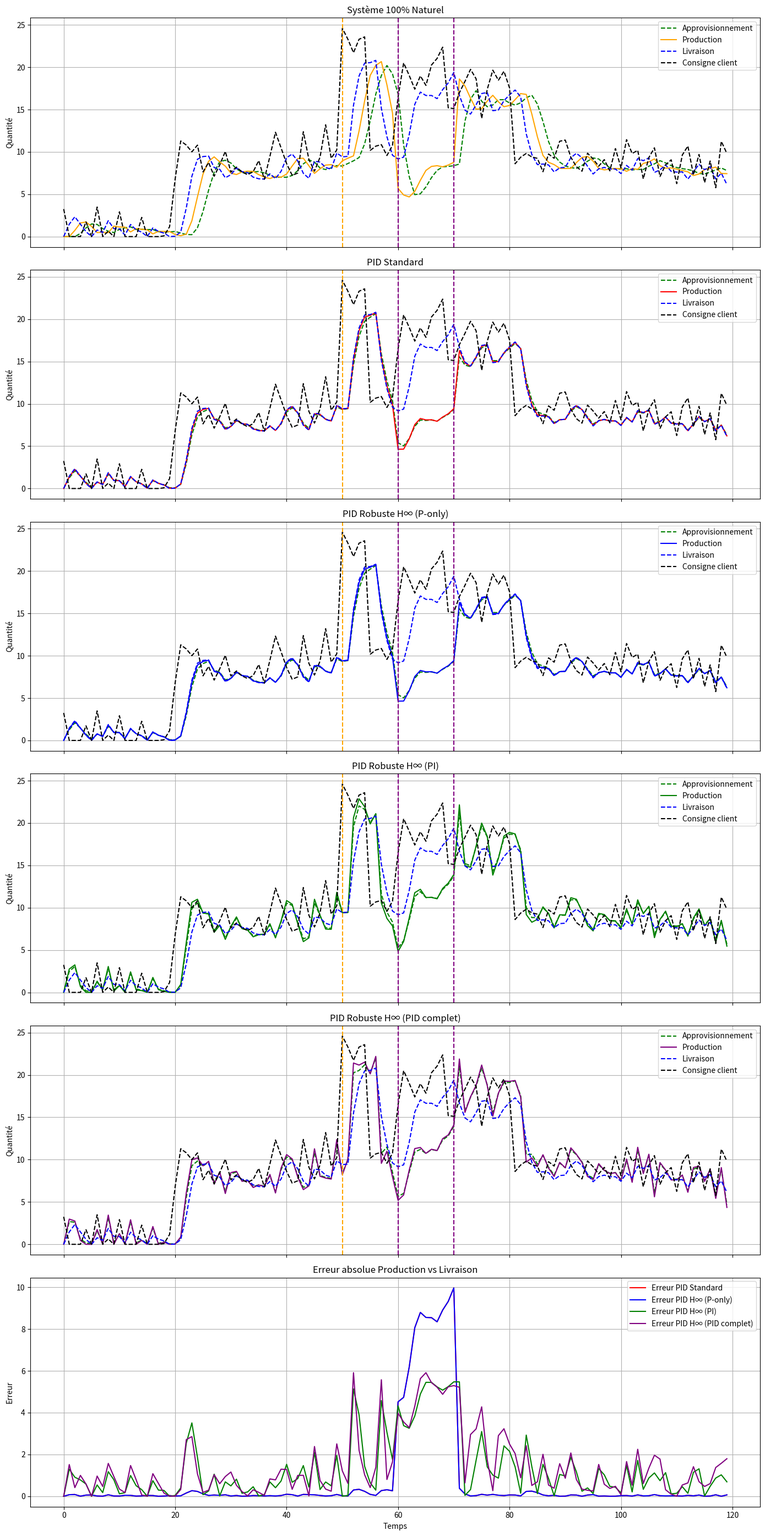
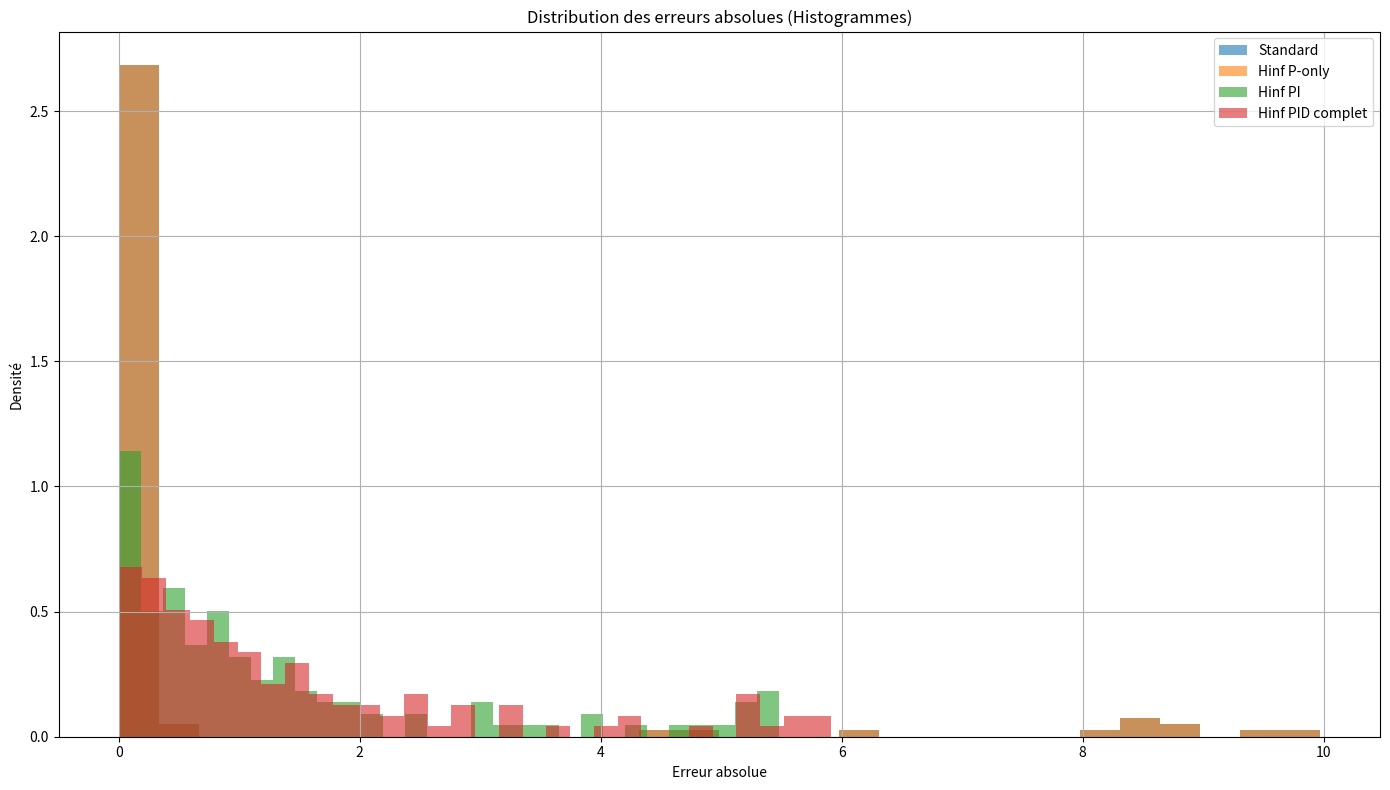
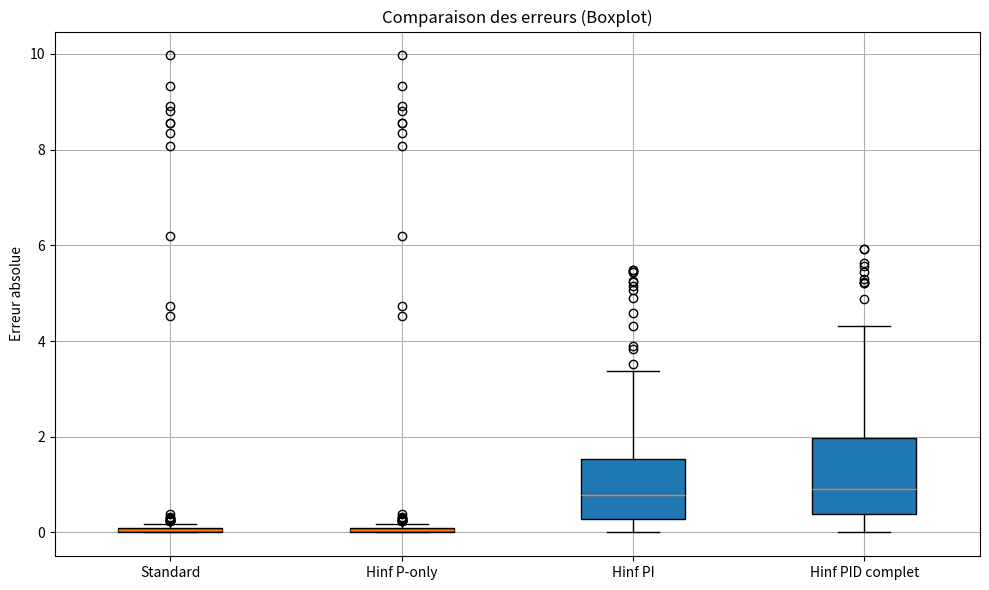
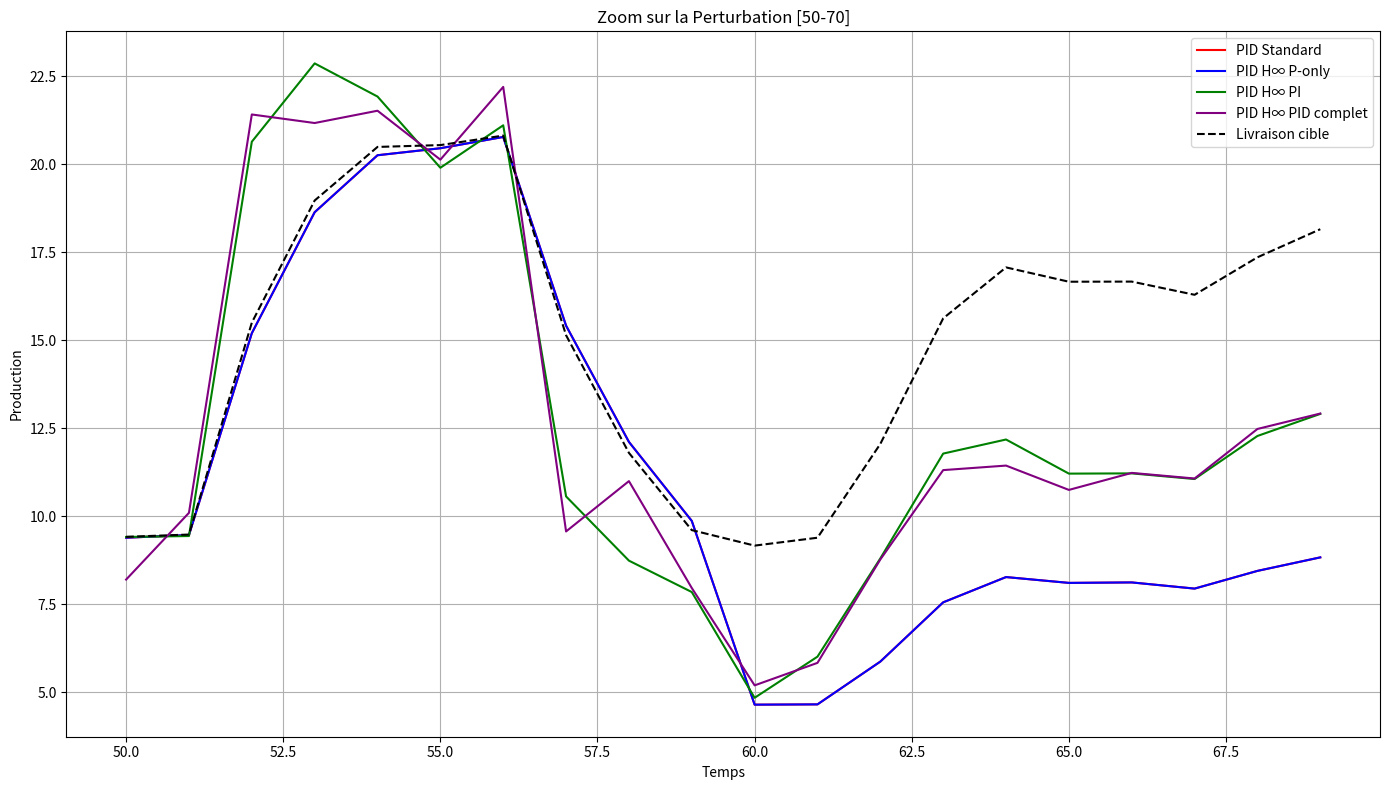

Write the Python code that produced these figures, in order.
import numpy as np
import matplotlib.pyplot as plt
from scipy.optimize import minimize

# Paramètres
T = 120
capacite_fournisseur = 40
capacite_production = 30
perte_livraison = 0.1

# Génération de la consigne client avec perturbation
def generate_consigne_avec_perturbation(T=120, seed=1):
    np.random.seed(seed)
    base_demand = np.array([0]*20 + [18 if 40 <= t <= 60 else 9 for t in range(T-20)])
    consigne = np.clip(np.random.normal(base_demand, 2), 0, None).astype(float)
    if T > 50:
        consigne[50:55] += 15
    return consigne

consigne_client = generate_consigne_avec_perturbation(T)

# PID Controller
class PIDController:
    def __init__(self, Kp, Ki, Kd):
        self.Kp = Kp
        self.Ki = Ki
        self.Kd = Kd
        self.integral = 0
        self.prev_error = 0

    def compute(self, setpoint, measurement):
        error = setpoint - measurement
        self.integral += error
        derivative = error - self.prev_error
        output = self.Kp * error + self.Ki * self.integral + self.Kd * derivative
        self.prev_error = error
        return output

# Simulation naturelle
def simulation_flux_corrected(consigne):
    stock_appro = [0] * 3
    stock_prod = [0] * 3
    stock_livr = [0] * 3
    approvisionnement, production, livraison = [], [], []

    for t in range(T):
        besoin_livraison = consigne[t-1] if t > 0 else consigne[t]
        sortie_livraison = sum([0.5, 0.3, 0.2][i]*stock_livr[-(i+1)] for i in range(3)) * (1 - perte_livraison)
        livraison.append(sortie_livraison)
        stock_livr.append(besoin_livraison)
        stock_livr.pop(0)

        besoin_production = livraison[-1]
        perturbation_prod = 1.0 if not (60 <= t <= 70) else 0.5
        sortie_production = sum([0.5, 0.3, 0.2][i]*stock_prod[-(i+1)] for i in range(3)) * perturbation_prod
        production.append(sortie_production)
        stock_prod.append(besoin_production)
        stock_prod.pop(0)

        besoin_appro = production[-1]
        sortie_approvisionnement = sum([0.5, 0.3, 0.2][i]*stock_appro[-(i+1)] for i in range(3))
        approvisionnement.append(sortie_approvisionnement)
        stock_appro.append(besoin_appro)
        stock_appro.pop(0)

    return {
        "consigne": consigne,
        "approvisionnement": approvisionnement,
        "production": production,
        "livraison": livraison
    }

# Simulation flux régulé
def simulation_flux_regulated(consigne, pid_controller_prod, pid_controller_appro):
    stock_appro = [0] * 3
    stock_prod = [0] * 3
    stock_livr = [0] * 3
    approvisionnement, production, livraison = [], [], []

    for t in range(T):
        perturbation_prod = 1.0 if not (60 <= t <= 70) else 0.5

        besoin_livraison = consigne[t-1] if t > 0 else consigne[t]
        sortie_livraison = sum([0.5, 0.3, 0.2][i]*stock_livr[-(i+1)] for i in range(3)) * (1 - perte_livraison)
        livraison.append(sortie_livraison)
        stock_livr.append(besoin_livraison)
        stock_livr.pop(0)

        prod = sum([0.5, 0.3, 0.2][i]*stock_prod[-(i+1)] for i in range(3))
        correction = pid_controller_prod.compute(sortie_livraison, prod)
        prod += correction
        prod = np.clip(prod, 0, capacite_production) * perturbation_prod
        stock_prod.append(prod)
        stock_prod.pop(0)
        production.append(prod)

        appro = sum([0.5, 0.3, 0.2][i]*stock_appro[-(i+1)] for i in range(3))
        correction_appro = pid_controller_appro.compute(prod, appro)
        appro += correction_appro
        appro = np.clip(appro, 0, capacite_fournisseur)
        stock_appro.append(appro)
        stock_appro.pop(0)
        approvisionnement.append(appro)

    return {
        "consigne": consigne,
        "approvisionnement": approvisionnement,
        "production": production,
        "livraison": livraison
    }

# Simulate production only with PID (Kp, Ki, Kd)
def simulate_production_pid(Kp, Ki, Kd, consigne, livraison_naturelle):
    stock_prod = [0] * 3
    production = []
    pid_prod = PIDController(Kp=Kp, Ki=Ki, Kd=Kd)

    for t in range(T):
        perturbation_prod = 1.0 if not (60 <= t <= 70) else 0.5
        prod = sum([0.5, 0.3, 0.2][i]*stock_prod[-(i+1)] for i in range(3))
        correction = pid_prod.compute(livraison_naturelle[t], prod)
        prod_corrige = np.clip(prod + correction, 0, capacite_production) * perturbation_prod
        stock_prod.append(prod_corrige)
        stock_prod.pop(0)
        production.append(prod_corrige)

    return np.array(production)

# Fonctions de coût
def hinf_cost_p_only(Kp, consigne, livraison_naturelle):
    if Kp < 0:
        return 1e6
    production = simulate_production_pid(Kp, 0, 0, consigne, livraison_naturelle)
    error = np.abs(production - livraison_naturelle)
    return np.max(error)

def hinf_cost_pi(params, consigne, livraison_naturelle):
    Kp, Ki = params
    if Kp < 0 or Ki < 0:
        return 1e6
    production = simulate_production_pid(Kp, Ki, 0, consigne, livraison_naturelle)
    error = np.abs(production - livraison_naturelle)
    return np.max(error)

def hinf_cost_pid(params, consigne, livraison_naturelle):
    Kp, Ki, Kd = params
    if Kp < 0 or Ki < 0 or Kd < 0:
        return 1e6
    production = simulate_production_pid(Kp, Ki, Kd, consigne, livraison_naturelle)
    error = np.abs(production - livraison_naturelle)
    return np.max(error)

# Simulation naturelle
res_natural = simulation_flux_corrected(consigne_client)

# Optimisations
res_p_only = minimize(hinf_cost_p_only, [0.95], args=(consigne_client, res_natural["livraison"]),
                      bounds=[(0.01, 5)], method='L-BFGS-B')
Kp_p_only = res_p_only.x[0]

res_pi = minimize(hinf_cost_pi, [0.95, 0], args=(consigne_client, res_natural["livraison"]),
                  bounds=[(0.01, 5), (0, 1)], method='L-BFGS-B')
Kp_pi, Ki_pi = res_pi.x

res_pid = minimize(hinf_cost_pid, [0.95, 0, 0], args=(consigne_client, res_natural["livraison"]),
                   bounds=[(0.01, 5), (0, 1), (0, 1)], method='L-BFGS-B')
Kp_pid, Ki_pid, Kd_pid = res_pid.x

print(f"PID robuste H∞ P-only : Kp = {Kp_p_only:.4f}")
print(f"PID robuste H∞ PI : Kp = {Kp_pi:.4f}, Ki = {Ki_pi:.4f}")
print(f"PID robuste H∞ complet : Kp = {Kp_pid:.4f}, Ki = {Ki_pid:.4f}, Kd = {Kd_pid:.4f}")

# Contrôleurs
pid_standard = PIDController(Kp=0.95, Ki=0, Kd=0)
pid_hinf_p_only = PIDController(Kp=Kp_p_only, Ki=0, Kd=0)
pid_hinf_pi = PIDController(Kp=Kp_pi, Ki=Ki_pi, Kd=0)
pid_hinf_pid = PIDController(Kp=Kp_pid, Ki=Ki_pid, Kd=Kd_pid)
pid_appro = PIDController(Kp=0.9, Ki=0, Kd=0)

# Simulations
res_standard = simulation_flux_regulated(consigne_client, pid_standard, pid_appro)
res_hinf_p_only = simulation_flux_regulated(consigne_client, pid_hinf_p_only, pid_appro)
res_hinf_pi = simulation_flux_regulated(consigne_client, pid_hinf_pi, pid_appro)
res_hinf_pid = simulation_flux_regulated(consigne_client, pid_hinf_pid, pid_appro)

# Erreurs
error_standard = np.abs(np.array(res_standard["production"]) - np.array(res_natural["livraison"]))
error_hinf_p_only = np.abs(np.array(res_hinf_p_only["production"]) - np.array(res_natural["livraison"]))
error_hinf_pi = np.abs(np.array(res_hinf_pi["production"]) - np.array(res_natural["livraison"]))
error_hinf_pid = np.abs(np.array(res_hinf_pid["production"]) - np.array(res_natural["livraison"]))

# IAE
IAE_standard = np.sum(error_standard)
IAE_hinf_p_only = np.sum(error_hinf_p_only)
IAE_hinf_pi = np.sum(error_hinf_pi)
IAE_hinf_pid = np.sum(error_hinf_pid)

# Gains
gain_p_only = (1 - IAE_hinf_p_only / IAE_standard) * 100
gain_pi = (1 - IAE_hinf_pi / IAE_standard) * 100
gain_pid = (1 - IAE_hinf_pid / IAE_standard) * 100

print(f"IAE PID standard : {IAE_standard:.2f}")
print(f"IAE PID robuste H∞ P-only : {IAE_hinf_p_only:.2f} (gain {gain_p_only:.2f}%)")
print(f"IAE PID robuste H∞ PI : {IAE_hinf_pi:.2f} (gain {gain_pi:.2f}%)")
print(f"IAE PID robuste H∞ complet : {IAE_hinf_pid:.2f} (gain {gain_pid:.2f}%)")

# Affichage
fig, axs = plt.subplots(6, 1, figsize=(14, 28), sharex=True)

for idx, (res, title, color) in enumerate([
    (res_natural, "Système 100% Naturel", 'orange'),
    (res_standard, "PID Standard", 'red'),
    (res_hinf_p_only, "PID Robuste H∞ (P-only)", 'blue'),
    (res_hinf_pi, "PID Robuste H∞ (PI)", 'green'),
    (res_hinf_pid, "PID Robuste H∞ (PID complet)", 'purple')
]):
    axs[idx].plot(res["approvisionnement"], 'g--', label="Approvisionnement")
    axs[idx].plot(res["production"], color=color, label="Production")
    axs[idx].plot(res["livraison"], 'b--', label="Livraison")
    axs[idx].plot(res["consigne"], 'k--', label="Consigne client")
    axs[idx].axvline(x=50, color='orange', linestyle='--')
    axs[idx].axvline(x=60, color='purple', linestyle='--')
    axs[idx].axvline(x=70, color='purple', linestyle='--')
    axs[idx].set_title(title)
    axs[idx].legend()
    axs[idx].grid(True)
    axs[idx].set_ylabel("Quantité")

axs[5].plot(error_standard, 'r', label="Erreur PID Standard")
axs[5].plot(error_hinf_p_only, 'b', label="Erreur PID H∞ (P-only)")
axs[5].plot(error_hinf_pi, 'g', label="Erreur PID H∞ (PI)")
axs[5].plot(error_hinf_pid, 'purple', label="Erreur PID H∞ (PID complet)")
axs[5].set_title("Erreur absolue Production vs Livraison")
axs[5].legend()
axs[5].grid(True)
axs[5].set_xlabel("Temps")
axs[5].set_ylabel("Erreur")

plt.tight_layout()
plt.show()

# ======================
# 🔥 Analyse de la Résilience 🔥
# ======================

# Regrouper toutes les erreurs
errors = {
    'Standard': error_standard,
    'Hinf P-only': error_hinf_p_only,
    'Hinf PI': error_hinf_pi,
    'Hinf PID complet': error_hinf_pid
}

# 🎯 1. Histogrammes des erreurs
plt.figure(figsize=(14, 8))
for name, err in errors.items():
    plt.hist(err, bins=30, alpha=0.6, label=f'{name}', density=True)

plt.title("Distribution des erreurs absolues (Histogrammes)")
plt.xlabel("Erreur absolue")
plt.ylabel("Densité")
plt.legend()
plt.grid(True)
plt.tight_layout()
plt.show()

# 🎯 2. Boxplot des erreurs
plt.figure(figsize=(10, 6))
plt.boxplot(errors.values(), labels=errors.keys(), patch_artist=True)
plt.title("Comparaison des erreurs (Boxplot)")
plt.ylabel("Erreur absolue")
plt.grid(True)
plt.tight_layout()
plt.show()

# 🎯 3. Zoom temporel pendant la perturbation (50 à 70)
plt.figure(figsize=(14, 8))
t_zoom = np.arange(50, 70)

plt.plot(t_zoom, res_standard["production"][50:70], 'r', label="PID Standard")
plt.plot(t_zoom, res_hinf_p_only["production"][50:70], 'b', label="PID H∞ P-only")
plt.plot(t_zoom, res_hinf_pi["production"][50:70], 'g', label="PID H∞ PI")
plt.plot(t_zoom, res_hinf_pid["production"][50:70], 'purple', label="PID H∞ PID complet")
plt.plot(t_zoom, res_natural["livraison"][50:70], 'k--', label="Livraison cible")

plt.title("Zoom sur la Perturbation [50-70]")
plt.xlabel("Temps")
plt.ylabel("Production")
plt.legend()
plt.grid(True)
plt.tight_layout()
plt.show()
